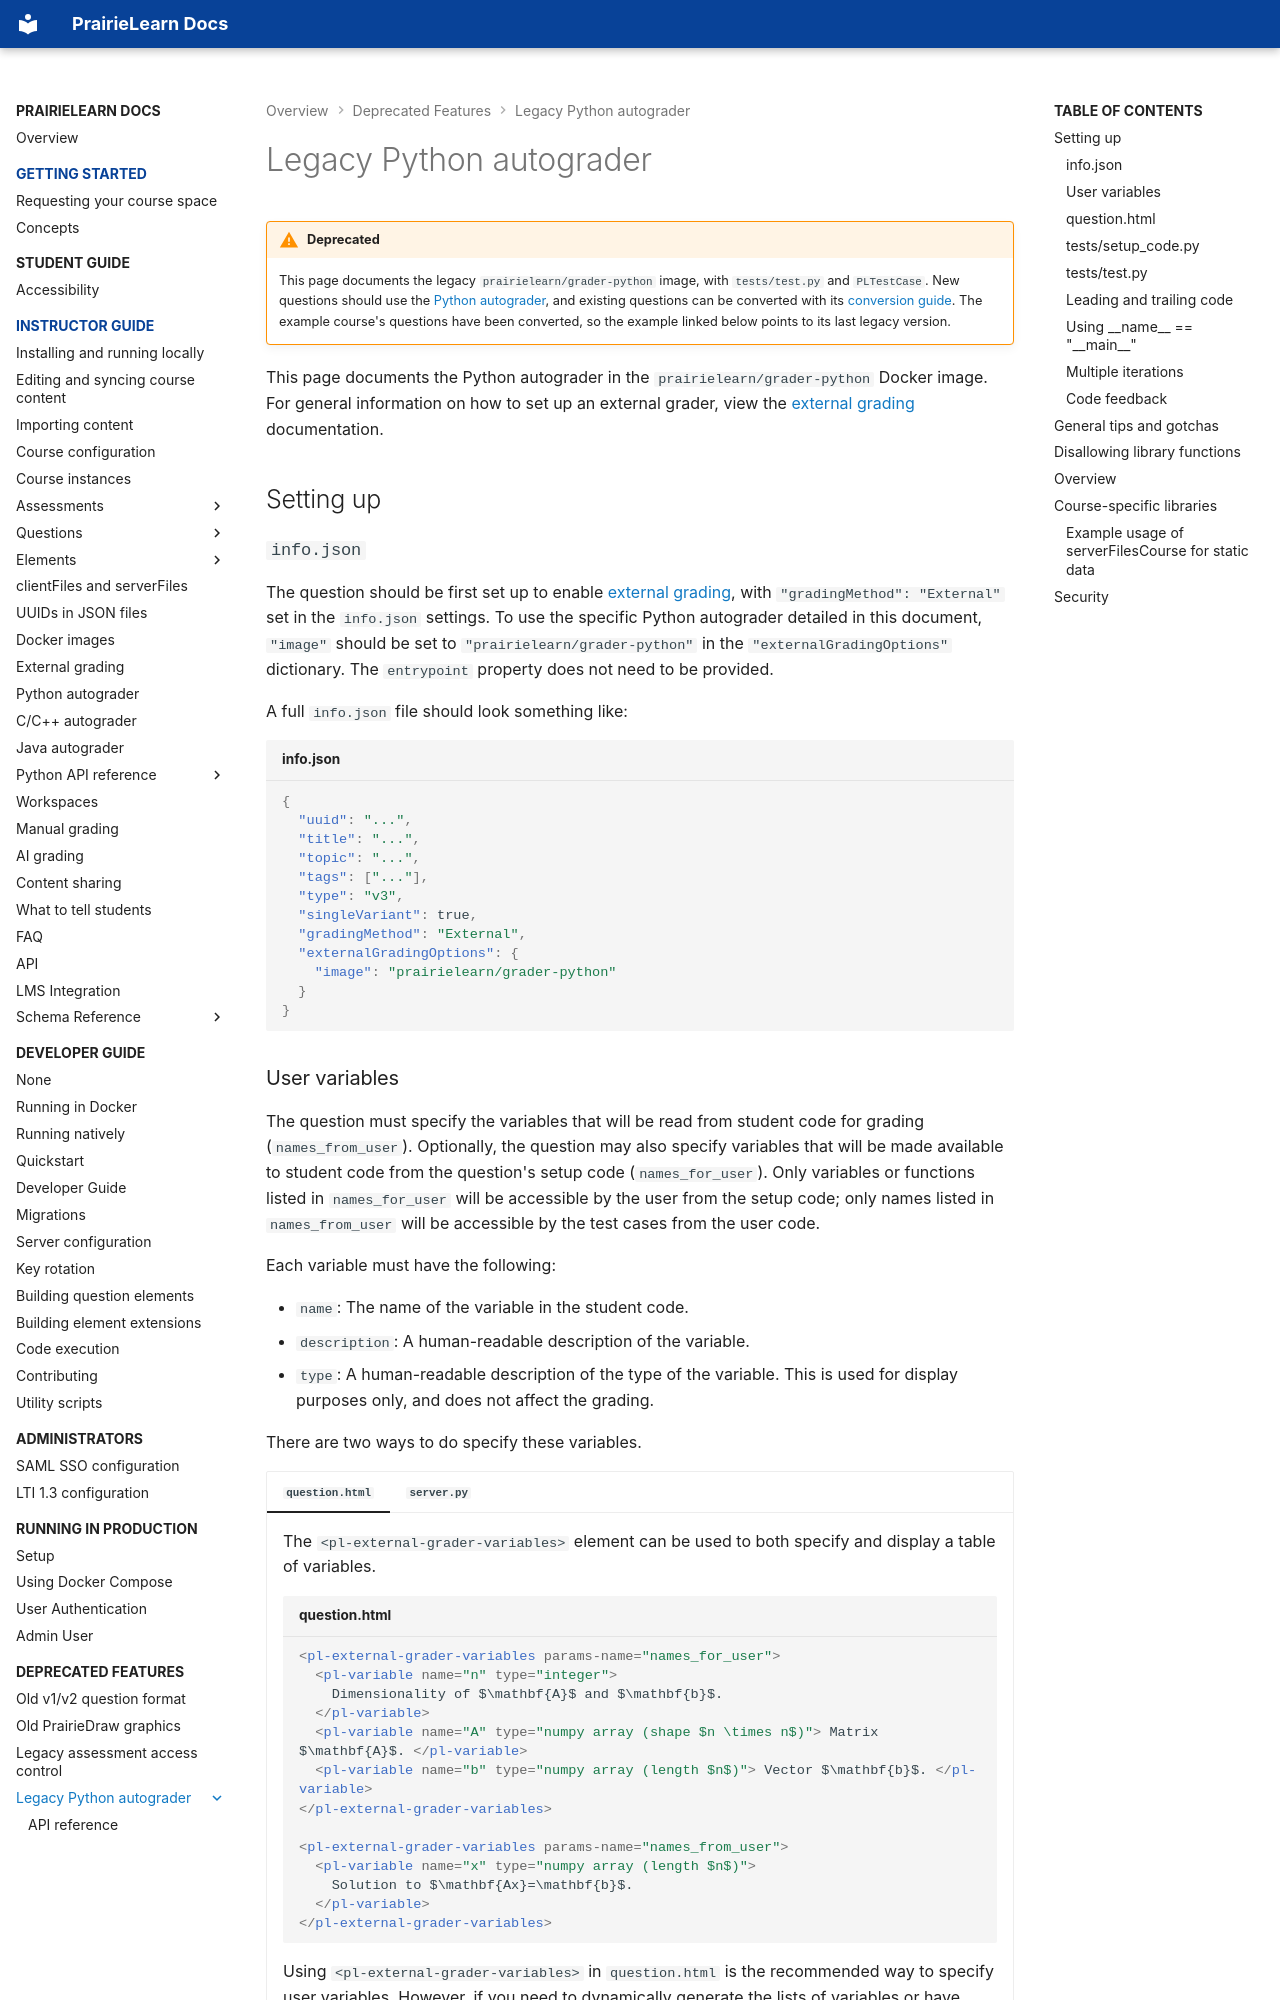

repository: PrairieLearn/PrairieLearn · page: python-grader-legacy/index.html · generator: mkdocs

# Legacy Python autograder

!!! warning "Deprecated"

    This page documents the legacy `prairielearn/grader-python` image, with `tests/test.py` and `PLTestCase`. New questions should use the [Python autograder](../python-grader/index.md), and existing questions can be converted with its [conversion guide](https://github.com/PrairieLearn/grader-python-v2/blob/main/converting.md). The example course's questions have been converted, so the example linked below points to its last legacy version.

This page documents the Python autograder in the `prairielearn/grader-python` Docker image. For general information on how to set up an external grader, view the [external grading](../externalGrading.md) documentation.

## Setting up

### `info.json`

The question should be first set up to enable [external grading](../externalGrading.md), with `"gradingMethod": "External"` set in the `info.json` settings. To use the specific Python autograder detailed in this document, `"image"` should be set to `"prairielearn/grader-python"` in the `"externalGradingOptions"` dictionary. The `entrypoint` property does not need to be provided.

A full `info.json` file should look something like:

```json title="info.json"
{
  "uuid": "...",
  "title": "...",
  "topic": "...",
  "tags": ["..."],
  "type": "v3",
  "singleVariant": true,
  "gradingMethod": "External",
  "externalGradingOptions": {
    "image": "prairielearn/grader-python"
  }
}
```
